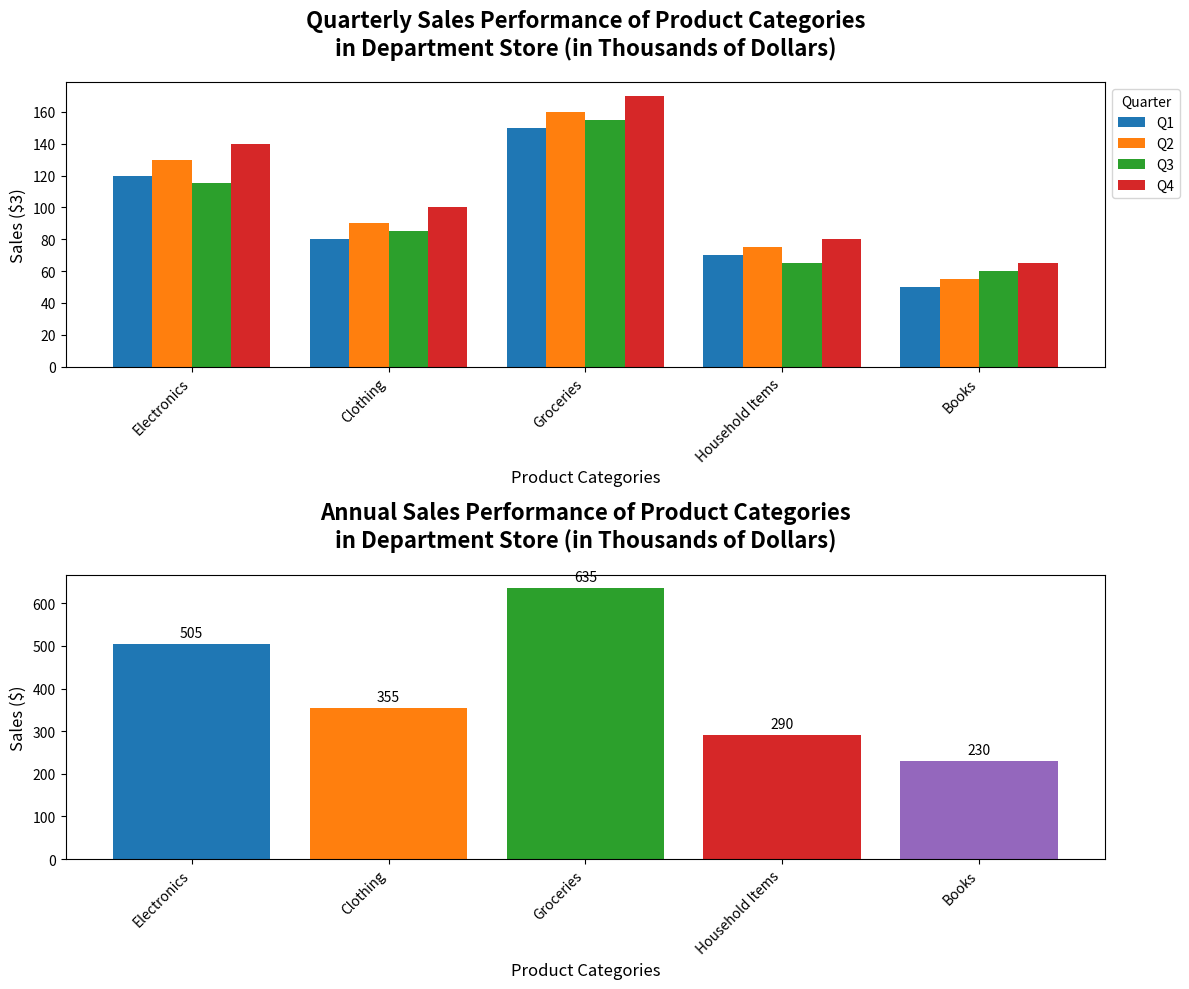

Write Python code to recreate this figure.
import matplotlib.pyplot as plt
import numpy as np

# Establish the backstory: Sales Performance of Different Product Categories in a Department Store Over Four Quarters
# Product categories: Electronics, Clothing, Groceries, Household Items, Books
# Quarters: Q1, Q2, Q3, Q4

# Define categories and quarters
categories = ['Electronics', 'Clothing', 'Groceries', 'Household Items', 'Books']
quarters = ['Q1', 'Q2', 'Q3', 'Q4']

# Sales data (in thousands of dollars) for each category over the quarters
sales_data = np.array([
    [120, 130, 115, 140],  # Electronics
    [80, 90, 85, 100],     # Clothing
    [150, 160, 155, 170],  # Groceries
    [70, 75, 65, 80],      # Household Items
    [50, 55, 60, 65],      # Books
])

# Create a figure with subplots
fig, (ax1, ax2) = plt.subplots(2, 1, figsize=(12, 10))

# Plot the bar chart for each quarter

bar_width = 0.2
bar_positions = np.arange(len(categories))

for i, quarter in enumerate(quarters):
    ax1.bar(bar_positions + i * bar_width, sales_data[:, i], width=bar_width, label=quarter)

# Set title, labels, and tick positions
ax1.set_title('Quarterly Sales Performance of Product Categories\nin Department Store (in Thousands of Dollars)', fontsize=16, fontweight='bold', pad=20)
ax1.set_xlabel('Product Categories', fontsize=12)
ax1.set_ylabel('Sales ($3)', fontsize=12)
ax1.set_xticks(bar_positions + bar_width * 1.5)
ax1.set_xticklabels(categories, rotation=45, ha='right', fontsize=10)

# Add a legend to the bar chart
ax1.legend(title='Quarter', loc='upper left', bbox_to_anchor=(1, 1))

# Aggregate annual sales for each category
annual_sales = np.sum(sales_data, axis=1)

# Plot the bar chart for annual sales
ax2.bar(categories, annual_sales, color=['#1f77b4', '#ff7f0e', '#2ca02c', '#d62728', '#9467bd'])

# Annotate each bar (annual sales) with the total amount
for idx, category in enumerate(categories):
    ax2.annotate(f'{annual_sales[idx]:,}', 
                 xy=(idx, annual_sales[idx]), 
                 xytext=(0, 3),
                 textcoords="offset points",
                 ha='center', va='bottom', fontsize=10, color='black')

# Set title, labels, and tick positions for annual sales chart
ax2.set_title('Annual Sales Performance of Product Categories\nin Department Store (in Thousands of Dollars)', fontsize=16, fontweight='bold', pad=20)
ax2.set_xlabel('Product Categories', fontsize=12)
ax2.set_ylabel('Sales ($)', fontsize=12)
ax2.set_xticklabels(categories, rotation=45, ha='right', fontsize=10)

# Use tight layout to prevent overlapping and improve layout
plt.tight_layout()

# Display the plot
plt.show()
